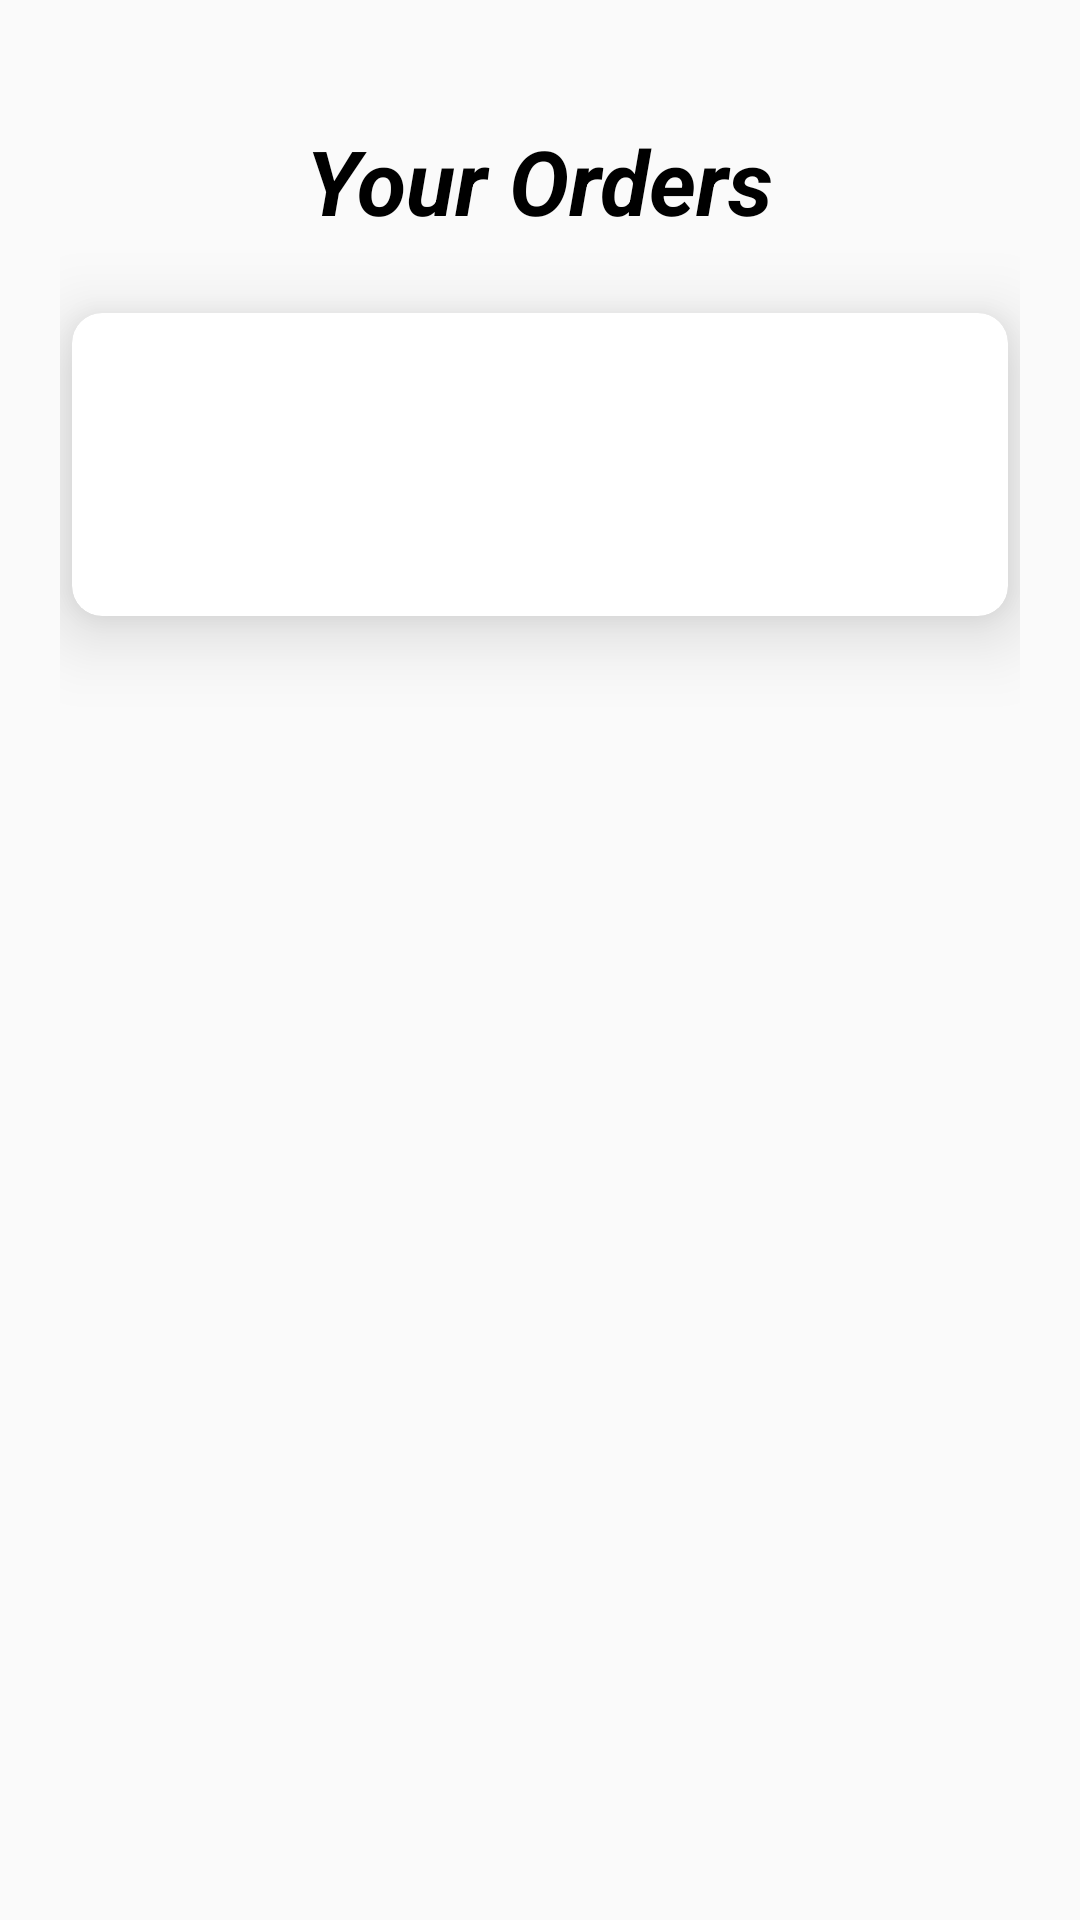

Produce the Android XML layout that renders to this screen, including the resource entries it uses.
<!-- AndroidManifest.xml: application theme AppTheme -->
<!-- res/layout/activity_orders.xml -->
<?xml version="1.0" encoding="utf-8"?>
<RelativeLayout xmlns:android="http://schemas.android.com/apk/res/android"
    xmlns:app="http://schemas.android.com/apk/res-auto"
    xmlns:card_view="http://schemas.android.com/apk/res-auto"
    xmlns:tools="http://schemas.android.com/tools"
    android:layout_width="match_parent"
    android:layout_height="match_parent"
    tools:context=".Orders"
    android:padding="20dp">

    <TextView
        android:id="@+id/orders"
        android:layout_width="wrap_content"
        android:layout_height="wrap_content"
        android:layout_centerHorizontal="true"
        android:text="Your Orders"
        android:textColor="#000"
        android:textSize="30dp"
        android:textStyle="italic|bold"
        android:layout_marginTop="20dp"
        android:layout_marginBottom="20dp"
        />

    <androidx.cardview.widget.CardView
        android:id="@+id/card1"
        android:layout_width="match_parent"
        android:layout_height="wrap_content"
        android:clipChildren="false"
        android:clipToPadding="false"
        android:divider="@android:color/transparent"
        android:dividerHeight="0.0px"
        android:elevation="8dp"
        card_view:cardElevation="15dp"
        android:layout_margin="4dp"
        card_view:cardPreventCornerOverlap="false"
        card_view:cardCornerRadius="10dp"
        android:layout_below="@+id/orders"
        >



        <RelativeLayout
            android:layout_width="match_parent"
            android:layout_height="wrap_content">

            <ImageView
                android:id="@+id/image"
                android:layout_width="wrap_content"
                android:layout_height="wrap_content"

                android:layout_marginTop="20dp"
                android:layout_marginBottom="20dp"
                android:layout_marginLeft="10dp"
                android:layout_marginRight="10dp"/>

            <TextView
                android:id="@+id/title"
                android:layout_width="wrap_content"
                android:layout_height="wrap_content"

                android:layout_toRightOf="@id/image"
                android:textColor="#000"
                android:textStyle="italic|bold"
                android:textSize="20dp"
                android:paddingTop="20dp"
                />

            <TextView
                android:id="@+id/location"
                android:layout_width="wrap_content"
                android:layout_height="wrap_content"

                android:layout_toRightOf="@id/image"
                android:textColor="#000"
                android:textStyle="italic"
                android:textSize="20dp"
                android:layout_below="@id/title"
                />

            <TextView
                android:id="@+id/price"
                android:layout_width="wrap_content"
                android:layout_height="wrap_content"

                android:textColor="#000"
                android:textStyle="italic"
                android:textSize="20dp"
                android:layout_below="@id/location"
                android:layout_toRightOf="@id/image"
                />




        </RelativeLayout>
    </androidx.cardview.widget.CardView>

</RelativeLayout>
<!-- resources referenced by this layout -->
<resources>
  <style name="AppTheme" parent="Theme.AppCompat.Light.DarkActionBar">
          
          <item name="colorPrimary">@color/colorPrimary</item>
          <item name="colorPrimaryDark">@color/colorPrimaryDark</item>
          <item name="colorAccent">@color/colorAccent</item>
          <item name="android:textAllCaps">false</item>
      </style>
  <color name="colorPrimary">#00a400</color>
  <color name="colorPrimaryDark">#8c8c8c</color>
  <color name="colorAccent">#000</color>
</resources>
